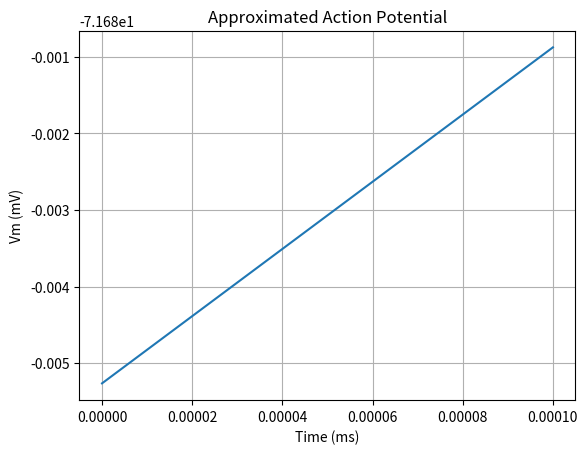

Generate this figure with matplotlib:
import numpy as np
import matplotlib.pyplot as plt

import numpy as np
import matplotlib.pyplot as plt

def action_potential(time, amplitude=30, rise_time=1, decay_time=3, afterhyperpolarization=10):
  """Approximates an action potential.

  Args:
    time: Time points.
    amplitude: Peak amplitude of the action potential.
    rise_time: Time constant for the rising phase.
    decay_time: Time constant for the falling phase.
    afterhyperpolarization: Amplitude of the afterhyperpolarization.

  Returns:
    The approximated membrane potential.
  """

  depolarization = amplitude * (1 / (1 + np.exp(-time / rise_time)))
  repolarization = amplitude * np.exp(-(time - rise_time) / decay_time)
  afterhyperpolarization = -afterhyperpolarization * np.exp(-(time - decay_time) / 2)
  return depolarization - repolarization + afterhyperpolarization

# Example usage:


# Example usage
if __name__ == "__main__":
    time = np.linspace(0, 0.0001, 10 )
    vm = action_potential(time)

    plt.plot(time, vm)
    plt.xlabel("Time (ms)")
    plt.ylabel("Vm (mV)")
    plt.title("Approximated Action Potential")
    plt.grid(True)
    plt.show()

